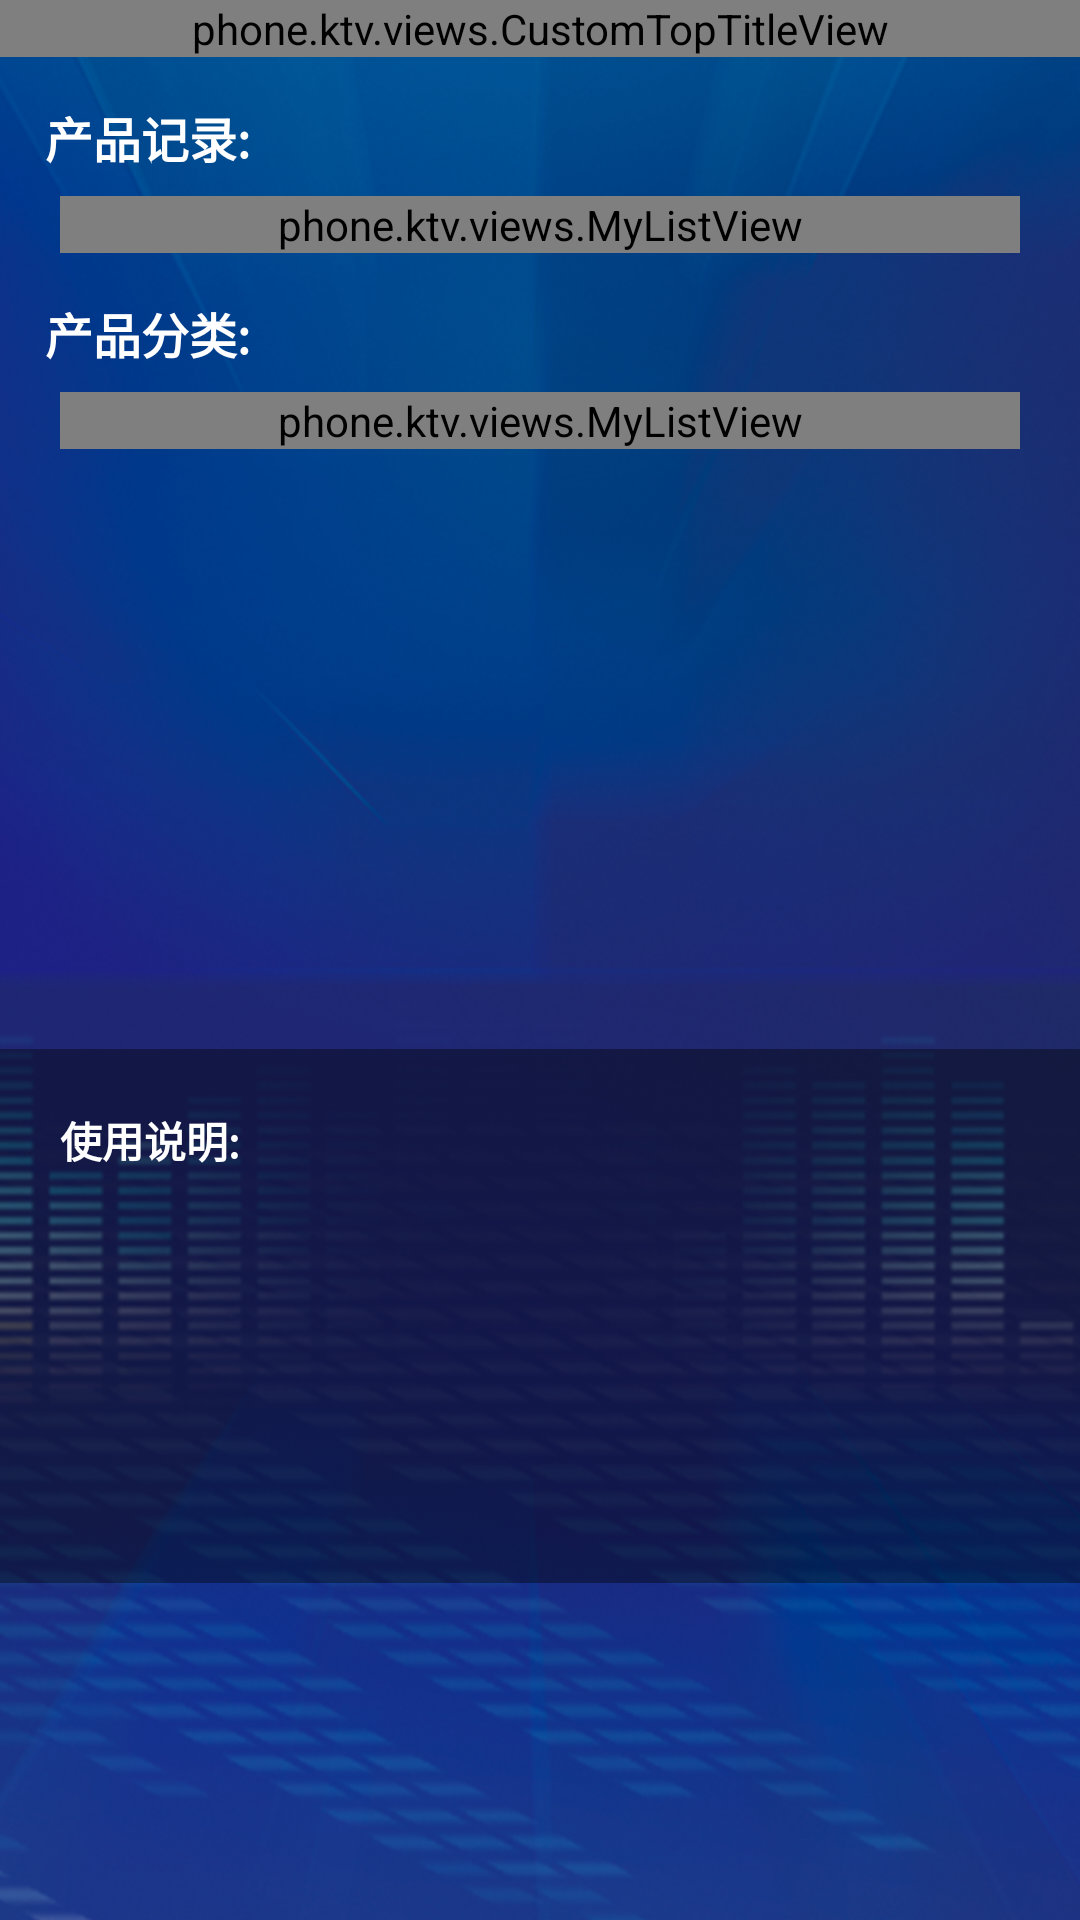

Android layout source for this screen:
<!-- AndroidManifest.xml: application theme AppTheme -->
<!-- res/layout/product_recy_activity_view.xml -->
<?xml version="1.0" encoding="utf-8"?>
<LinearLayout xmlns:android="http://schemas.android.com/apk/res/android"
    xmlns:custom="http://schemas.android.com/apk/res-auto"
    android:layout_width="match_parent"
    android:layout_height="wrap_content"
    android:orientation="vertical">

    <phone.ktv.views.CustomTopTitleView
        android:id="@+id/customTopTitleView1"
        android:layout_width="match_parent"
        android:layout_height="wrap_content"
        custom:back_text_type="产品中心" />

    <ScrollView
        android:layout_width="match_parent"
        android:layout_height="wrap_content">

        <LinearLayout
            android:layout_width="match_parent"
            android:layout_height="wrap_content"
            android:orientation="vertical">

            <TextView
                android:layout_width="match_parent"
                android:layout_height="wrap_content"
                android:layout_marginBottom="8dp"
                android:layout_marginLeft="15dp"
                android:layout_marginTop="15dp"
                android:textStyle="bold"
                android:text="产品记录:"
                android:textColor="@color/white"
                android:textSize="16sp" />

            <phone.ktv.views.MyListView
                android:id="@+id/product_list_lvw"
                android:layout_width="match_parent"
                android:layout_height="wrap_content"
                android:layout_marginLeft="20dp"
                android:layout_marginRight="20dp"
                android:divider="@color/transparent"
                android:dividerHeight="3dp" />

            <TextView
                android:layout_width="match_parent"
                android:layout_height="wrap_content"
                android:layout_marginBottom="8dp"
                android:layout_marginLeft="15dp"
                android:textStyle="bold"
                android:layout_marginTop="15dp"
                android:text="产品分类:"
                android:textColor="@color/white"
                android:textSize="16sp" />

            <phone.ktv.views.MyListView
                android:id="@+id/class_list_lvw"
                android:layout_width="match_parent"
                android:layout_height="wrap_content"
                android:layout_marginLeft="20dp"
                android:layout_marginRight="20dp"
                android:divider="@color/transparent"
                android:dividerHeight="3dp" />

            <TextView
                android:layout_width="match_parent"
                android:layout_marginTop="200dp"
                android:layout_height="match_parent"
                android:textStyle="bold"
                android:padding="20dp"
                android:text="使用说明:"
                android:background="@mipmap/bottom_k"
                android:textColor="@color/white" />
        </LinearLayout>
    </ScrollView>
</LinearLayout>
<!-- resources referenced by this layout -->
<resources>
  <color name="transparent">#00000000</color>
  <color name="white">#ffffff</color>
  <!-- mipmap bottom_k: png bitmap (mipmap-hdpi, 2101 bytes) -->
  <style name="AppTheme" parent="Theme.AppCompat.Light.NoActionBar">
          
          <item name="colorPrimary">@color/colorPrimary</item>
          <item name="colorPrimaryDark">#0A2B62</item>
          <item name="colorAccent">@color/colorAccent</item>
          <item name="windowNoTitle">true</item>
          <item name="android:windowBackground">@mipmap/bg_fla_src</item>
      </style>
  <color name="colorPrimary">#3f51b5</color>
  <color name="colorAccent">#FF4081</color>
</resources>
